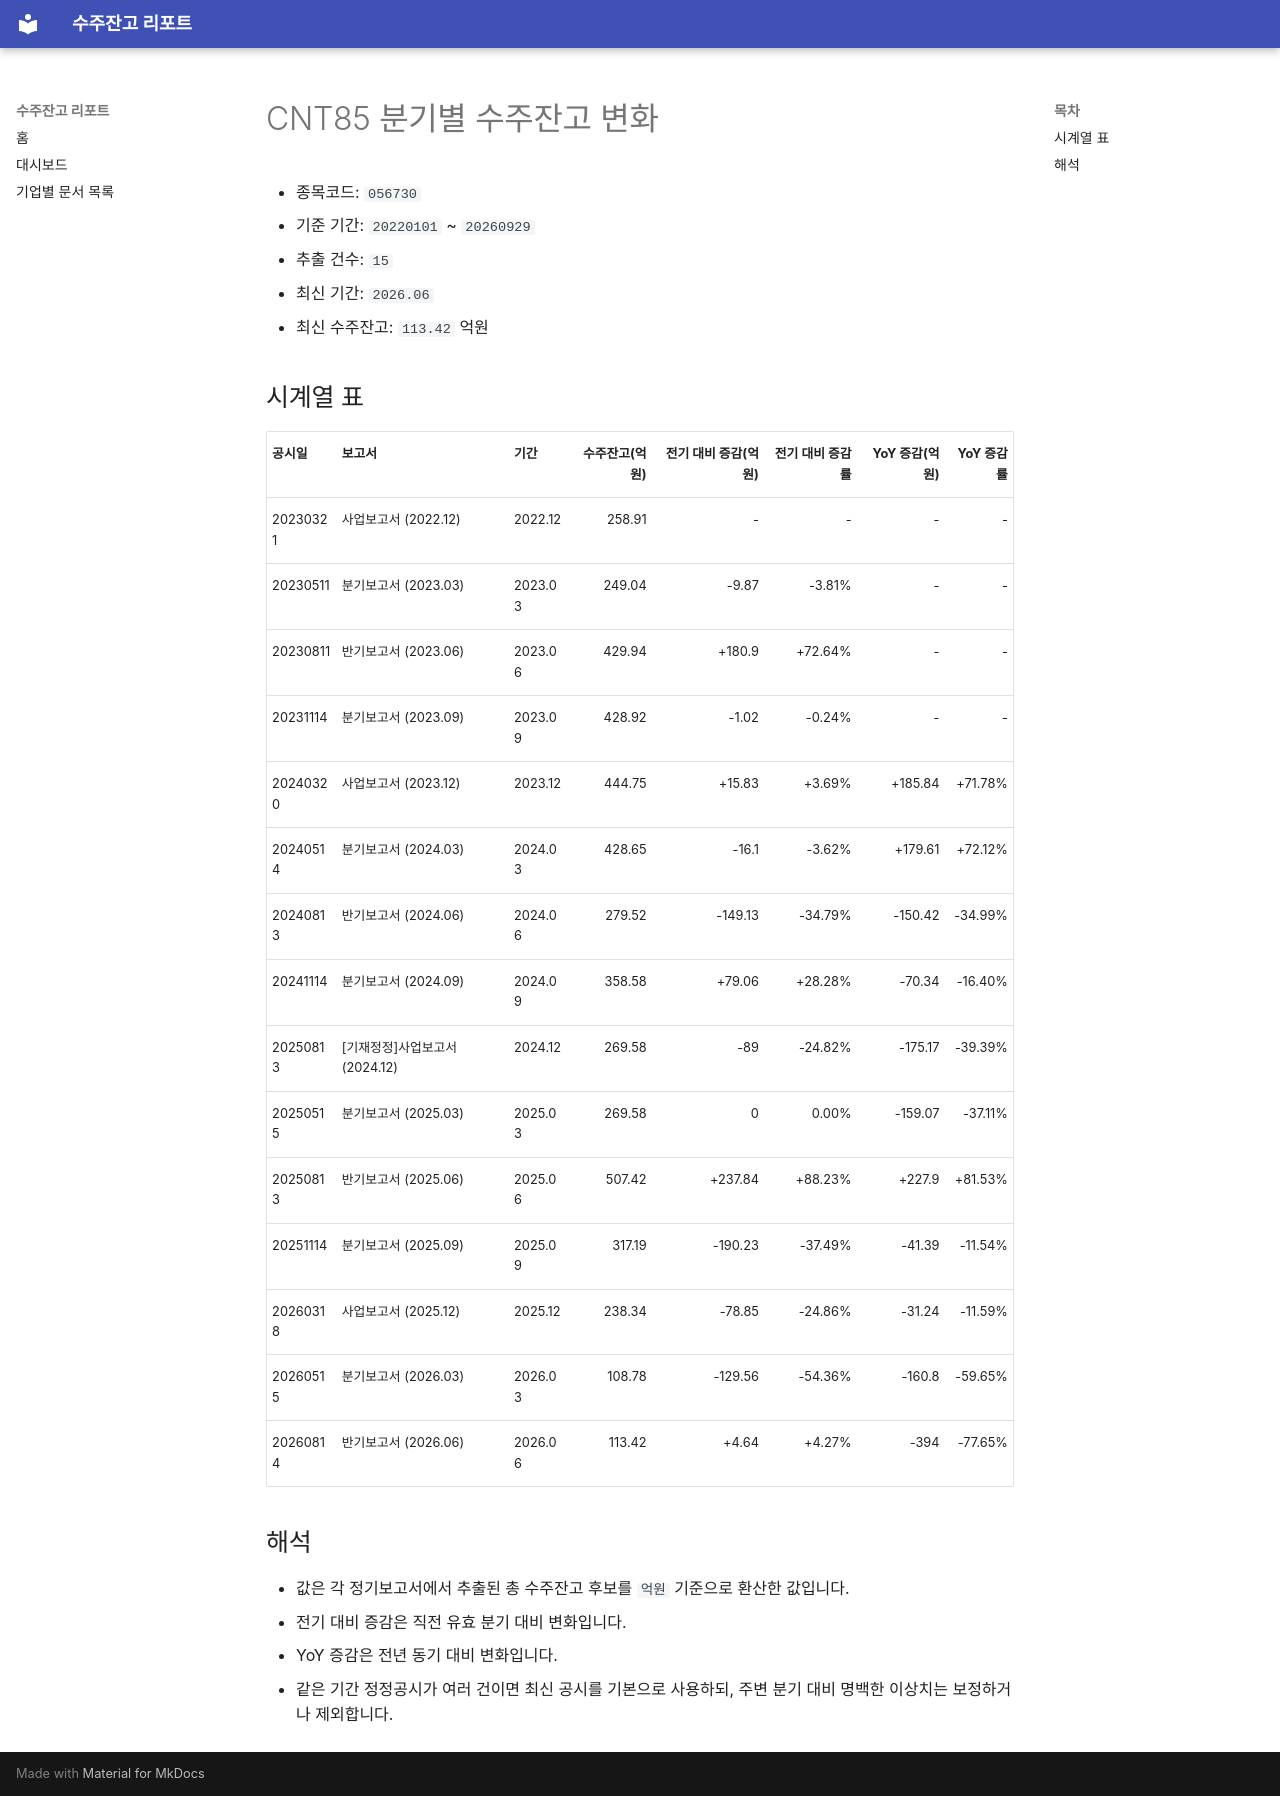

repository: agent-jaden/order-backlog-dashboard · page: companies/CNT85_수주잔고(056730)/index.html · generator: mkdocs

# CNT85 분기별 수주잔고 변화

- 종목코드: `056730`
- 기준 기간: `20220101` ~ `20260929`
- 추출 건수: `15`
- 최신 기간: `2026.06`
- 최신 수주잔고: `113.42` 억원

## 시계열 표

| 공시일 | 보고서 | 기간 | 수주잔고(억원) | 전기 대비 증감(억원) | 전기 대비 증감률 | YoY 증감(억원) | YoY 증감률 |
| --- | --- | --- | ---: | ---: | ---: | ---: | ---: |
| 20230321 | 사업보고서 (2022.12) | 2022.12 | 258.91 | - | - | - | - |
| 20230511 | 분기보고서 (2023.03) | 2023.03 | 249.04 | -9.87 | -3.81% | - | - |
| 20230811 | 반기보고서 (2023.06) | 2023.06 | 429.94 | +180.9 | +72.64% | - | - |
| 20231114 | 분기보고서 (2023.09) | 2023.09 | 428.92 | -1.02 | -0.24% | - | - |
| 20240320 | 사업보고서 (2023.12) | 2023.12 | 444.75 | +15.83 | +3.69% | +185.84 | +71.78% |
| 20240514 | 분기보고서 (2024.03) | 2024.03 | 428.65 | -16.1 | -3.62% | +179.61 | +72.12% |
| 20240813 | 반기보고서 (2024.06) | 2024.06 | 279.52 | -149.13 | -34.79% | -150.42 | -34.99% |
| 20241114 | 분기보고서 (2024.09) | 2024.09 | 358.58 | +79.06 | +28.28% | -70.34 | -16.40% |
| 20250813 | [기재정정]사업보고서 (2024.12) | 2024.12 | 269.58 | -89 | -24.82% | -175.17 | -39.39% |
| 20250515 | 분기보고서 (2025.03) | 2025.03 | 269.58 | 0 | 0.00% | -159.07 | -37.11% |
| 20250813 | 반기보고서 (2025.06) | 2025.06 | 507.42 | +237.84 | +88.23% | +227.9 | +81.53% |
| 20251114 | 분기보고서 (2025.09) | 2025.09 | 317.19 | -190.23 | -37.49% | -41.39 | -11.54% |
| 20260318 | 사업보고서 (2025.12) | 2025.12 | 238.34 | -78.85 | -24.86% | -31.24 | -11.59% |
| 20260515 | 분기보고서 (2026.03) | 2026.03 | 108.78 | -129.56 | -54.36% | -160.8 | -59.65% |
| 20260814 | 반기보고서 (2026.06) | 2026.06 | 113.42 | +4.64 | +4.27% | -394 | -77.65% |

## 해석

- 값은 각 정기보고서에서 추출된 총 수주잔고 후보를 `억원` 기준으로 환산한 값입니다.
- 전기 대비 증감은 직전 유효 분기 대비 변화입니다.
- YoY 증감은 전년 동기 대비 변화입니다.
- 같은 기간 정정공시가 여러 건이면 최신 공시를 기본으로 사용하되, 주변 분기 대비 명백한 이상치는 보정하거나 제외합니다.
